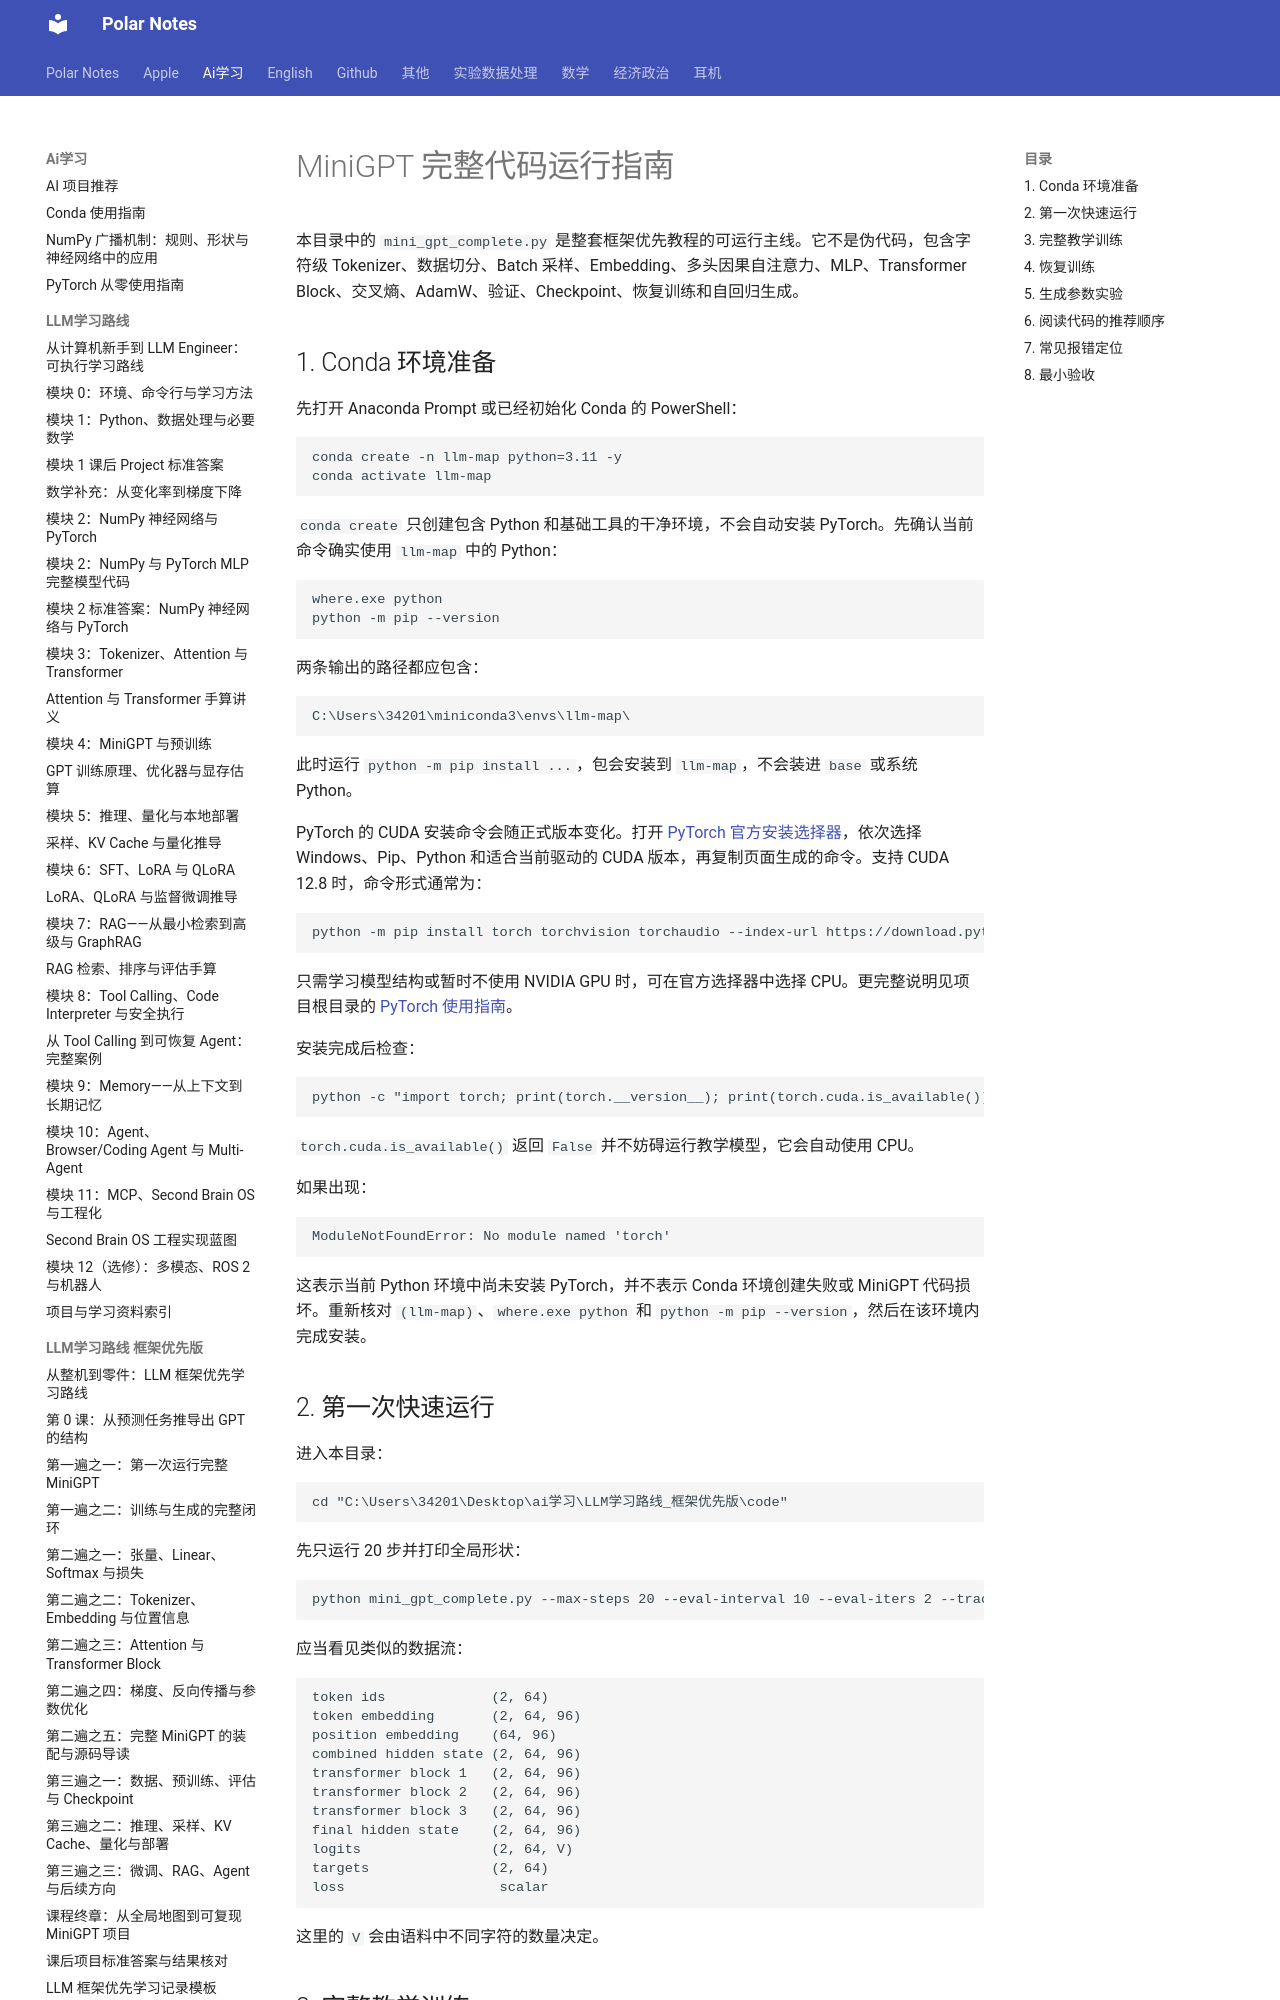

repository: Polar0216/polar-notes · page: ai学习/LLM学习路线_框架优先版/code/index.html · generator: mkdocs

# MiniGPT 完整代码运行指南

本目录中的 `mini_gpt_complete.py` 是整套框架优先教程的可运行主线。它不是伪代码，包含字符级 Tokenizer、数据切分、Batch 采样、Embedding、多头因果自注意力、MLP、Transformer Block、交叉熵、AdamW、验证、Checkpoint、恢复训练和自回归生成。

## 1. Conda 环境准备

先打开 Anaconda Prompt 或已经初始化 Conda 的 PowerShell：

```powershell
conda create -n llm-map python=3.11 -y
conda activate llm-map
```

`conda create` 只创建包含 Python 和基础工具的干净环境，不会自动安装 PyTorch。先确认当前命令确实使用 `llm-map` 中的 Python：

```powershell
where.exe python
python -m pip --version
```

两条输出的路径都应包含：

```text
C:\Users\34201\miniconda3\envs\llm-map\
```

此时运行 `python -m pip install ...`，包会安装到 `llm-map`，不会装进 `base` 或系统 Python。

PyTorch 的 CUDA 安装命令会随正式版本变化。打开 [PyTorch 官方安装选择器](https://pytorch.org/get-started/locally/)，依次选择 Windows、Pip、Python 和适合当前驱动的 CUDA 版本，再复制页面生成的命令。支持 CUDA 12.8 时，命令形式通常为：

```powershell
python -m pip install torch torchvision torchaudio --index-url https://download.pytorch.org/whl/cu128
```

只需学习模型结构或暂时不使用 NVIDIA GPU 时，可在官方选择器中选择 CPU。更完整说明见项目根目录的 [PyTorch 使用指南](../../PyTorch使用指南.md)。

安装完成后检查：

```powershell
python -c "import torch; print(torch.__version__); print(torch.cuda.is_available()); print(torch.cuda.get_device_name(0) if torch.cuda.is_available() else 'CPU mode')"
```

`torch.cuda.is_available()` 返回 `False` 并不妨碍运行教学模型，它会自动使用 CPU。

如果出现：

```text
ModuleNotFoundError: No module named 'torch'
```

这表示当前 Python 环境中尚未安装 PyTorch，并不表示 Conda 环境创建失败或 MiniGPT 代码损坏。重新核对 `(llm-map)`、`where.exe python` 和 `python -m pip --version`，然后在该环境内完成安装。
